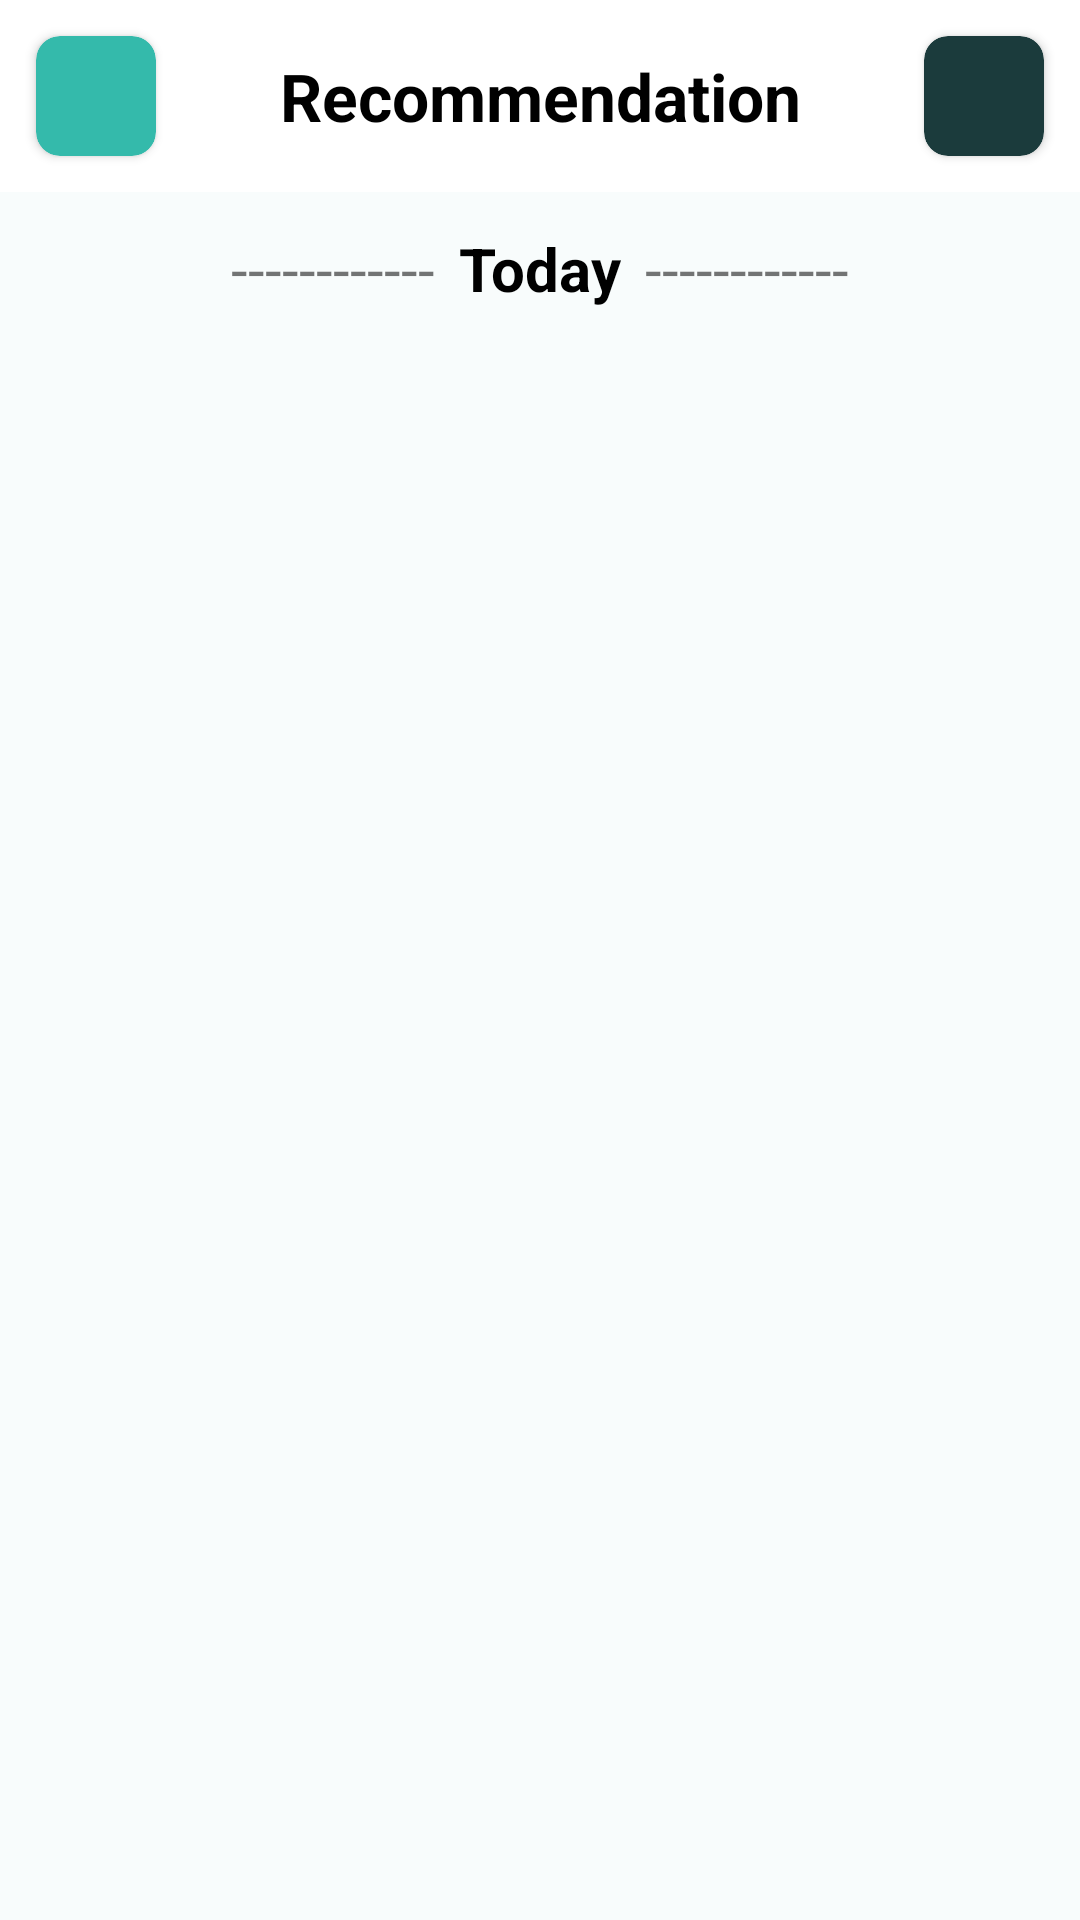

This screen was rendered from an Android layout file. Write that file and the resources it references.
<!-- AndroidManifest.xml: application theme Theme.VitaInLine -->
<!-- res/layout/fragment_recomendation.xml -->
<?xml version="1.0" encoding="utf-8"?>
<androidx.constraintlayout.widget.ConstraintLayout xmlns:android="http://schemas.android.com/apk/res/android"
    xmlns:app="http://schemas.android.com/apk/res-auto"
    xmlns:tools="http://schemas.android.com/tools"
    android:layout_width="match_parent"
    android:layout_height="match_parent"
    android:background="@color/back_color"
    tools:context=".fragments.TreatmentFragment">

    <androidx.constraintlayout.widget.ConstraintLayout
        android:id="@+id/topAppBar"
        android:layout_width="match_parent"
        android:layout_height="wrap_content"
        android:background="@color/white"
        app:layout_constraintStart_toStartOf="parent"
        app:layout_constraintTop_toTopOf="parent">

        <androidx.cardview.widget.CardView
            android:id="@+id/imgBack"
            android:layout_width="40dp"
            android:layout_height="40dp"
            android:layout_marginVertical="12dp"
            android:layout_marginStart="12dp"
            android:backgroundTint="@color/teal_300"
            app:cardCornerRadius="8dp"
            app:layout_constraintBottom_toBottomOf="parent"
            app:layout_constraintStart_toStartOf="parent"
            app:layout_constraintTop_toTopOf="parent">

            <ImageView
                android:id="@+id/imageView1"
                android:layout_width="wrap_content"
                android:layout_height="wrap_content"
                android:layout_gravity="center"
                android:src="@drawable/keyboard_arrow_left_24" />
        </androidx.cardview.widget.CardView>

        <TextView
            android:id="@+id/textView15"
            android:layout_width="wrap_content"
            android:layout_height="wrap_content"
            android:padding="8dp"
            android:text="@string/recommendation"
            android:textColor="@color/black"
            android:textSize="22sp"
            android:textStyle="bold"
            app:layout_constraintBottom_toBottomOf="parent"
            app:layout_constraintEnd_toStartOf="@id/imgStory"
            app:layout_constraintStart_toEndOf="@id/imgBack"
            app:layout_constraintTop_toTopOf="parent" />

        <androidx.cardview.widget.CardView
            android:id="@+id/imgStory"
            android:layout_width="40dp"
            android:layout_height="40dp"
            android:layout_marginVertical="12dp"
            android:layout_marginEnd="12dp"
            android:backgroundTint="#1B3B3C"
            app:cardCornerRadius="8dp"
            app:layout_constraintBottom_toBottomOf="parent"
            app:layout_constraintEnd_toEndOf="parent"
            app:layout_constraintTop_toTopOf="parent">

            <ImageView
                android:id="@+id/imageView2"
                android:layout_width="wrap_content"
                android:layout_height="wrap_content"
                android:layout_gravity="center"
                android:src="@drawable/baseline_history_24" />
        </androidx.cardview.widget.CardView>

    </androidx.constraintlayout.widget.ConstraintLayout>

    <LinearLayout
        android:id="@+id/linearView"
        android:layout_width="wrap_content"
        android:layout_height="wrap_content"
        android:orientation="horizontal"
        app:layout_constraintEnd_toEndOf="parent"
        app:layout_constraintStart_toStartOf="parent"
        app:layout_constraintTop_toBottomOf="@id/topAppBar">

        <TextView
            android:id="@+id/textViewToday1"
            android:layout_width="match_parent"
            android:layout_height="wrap_content"
            android:layout_marginVertical="8dp"
            android:padding="4dp"
            android:maxLines="1"
            android:layout_weight="1"
            android:text="@string/dots2"
            android:textSize="20sp" />

        <TextView
            android:id="@+id/textViewToday2"
            android:layout_width="match_parent"
            android:layout_height="wrap_content"
            android:layout_marginVertical="8dp"
            android:padding="4dp"
            android:text="@string/today"
            android:maxLines="1"
            android:layout_weight="1"
            android:textColor="@color/black"
            android:textSize="20sp"
            android:textStyle="bold" />

        <TextView
            android:id="@+id/textViewToday3"
            android:layout_width="match_parent"
            android:layout_height="wrap_content"
            android:layout_marginVertical="8dp"
            android:padding="4dp"
            android:maxLines="1"
            android:layout_weight="1"
            android:text="@string/dots"
            android:textSize="20sp" />

    </LinearLayout>

    <androidx.recyclerview.widget.RecyclerView
        android:id="@+id/mainRcRecommend"
        android:layout_width="match_parent"
        android:layout_height="0dp"
        android:layout_marginHorizontal="12dp"
        android:padding="4dp"
        app:layout_constraintEnd_toEndOf="parent"
        app:layout_constraintHorizontal_bias="0.0"
        app:layout_constraintStart_toStartOf="parent"
        app:layout_constraintTop_toBottomOf="@id/linearView"
        tools:itemCount="2"
        tools:listitem="@layout/list_layout2" />

</androidx.constraintlayout.widget.ConstraintLayout>
<!-- res/layout/list_layout2.xml (included above) -->
<?xml version="1.0" encoding="utf-8"?>
<androidx.constraintlayout.widget.ConstraintLayout xmlns:android="http://schemas.android.com/apk/res/android"
    android:layout_width="match_parent"
    android:layout_height="wrap_content"
    xmlns:app="http://schemas.android.com/apk/res-auto"
    xmlns:tools="http://schemas.android.com/tools">

    <androidx.cardview.widget.CardView
        android:id="@+id/cv1"
        app:cardCornerRadius="12dp"
        android:layout_marginVertical="12dp"
        android:layout_width="match_parent"
        android:layout_height="wrap_content"
        app:layout_constraintEnd_toEndOf="parent"
        app:layout_constraintStart_toStartOf="parent"
        app:layout_constraintTop_toTopOf="parent">


        <LinearLayout
            android:layout_width="match_parent"
            android:layout_height="wrap_content"
            android:orientation="vertical">

            <LinearLayout
                android:layout_width="match_parent"
                android:layout_height="wrap_content"
                android:padding="8dp"
                android:layout_marginBottom="12dp"
                android:orientation="horizontal">

                <ImageView
                    android:id="@+id/imageView8"
                    android:layout_width="33dp"
                    android:layout_height="33dp"
                    android:src="@drawable/blood_pressure" />

                <TextView
                    android:id="@+id/textViewRecommend"
                    android:layout_width="wrap_content"
                    android:layout_height="wrap_content"
                    android:text="@string/blood_pressure_check"
                    android:padding="4dp"
                    android:layout_marginStart="4dp"
                    android:textStyle="bold"
                    android:textSize="18sp"
                    android:textColor="@color/black"
                    android:layout_gravity="center_horizontal"/>


            </LinearLayout>

            <androidx.recyclerview.widget.RecyclerView
                android:id="@+id/rcRecommend"
                android:layout_width="match_parent"
                android:layout_height="wrap_content"
                tools:listitem="@layout/item_layout2"
                tools:itemCount="3"/>
        </LinearLayout>
    </androidx.cardview.widget.CardView>

</androidx.constraintlayout.widget.ConstraintLayout>
<!-- res/layout/item_layout2.xml (included above) -->
<?xml version="1.0" encoding="utf-8"?>
<androidx.constraintlayout.widget.ConstraintLayout xmlns:android="http://schemas.android.com/apk/res/android"
    xmlns:app="http://schemas.android.com/apk/res-auto"
    android:layout_width="match_parent"
    android:layout_height="wrap_content">

    <androidx.cardview.widget.CardView
        android:layout_width="match_parent"
        android:layout_height="wrap_content"
        android:layout_marginHorizontal="12dp"
        android:layout_marginBottom="12dp"
        android:backgroundTint="@color/back_color"
        app:cardCornerRadius="12dp"
        app:cardElevation="0dp"
        app:layout_constraintBottom_toBottomOf="parent"
        app:layout_constraintEnd_toEndOf="parent"
        app:layout_constraintStart_toStartOf="parent"
        app:layout_constraintTop_toTopOf="parent">


        <LinearLayout
            android:layout_width="match_parent"
            android:layout_height="wrap_content"
            android:orientation="horizontal"
            android:padding="12dp">

            <ImageView
                android:id="@+id/imageView10"
                android:layout_width="24dp"
                android:layout_height="24dp"
                android:layout_gravity="center_vertical"
                app:srcCompat="@drawable/access_time_24" />

            <TextView
                android:id="@+id/textViewTime"
                android:layout_width="0dp"
                android:layout_height="wrap_content"
                android:layout_marginStart="6dp"
                android:layout_weight="1"
                android:padding="2dp"
                android:text="@string/_8_00"
                android:textColor="@color/black"
                android:textSize="16sp"
                android:textStyle="bold" />

        </LinearLayout>
    </androidx.cardview.widget.CardView>
</androidx.constraintlayout.widget.ConstraintLayout>
<!-- resources referenced by this layout -->
<resources>
  <color name="back_color">#F8FCFC</color>
  <color name="black">#FF000000</color>
  <color name="teal_300">#34BAAB</color>
  <color name="white">#FFFFFFFF</color>
  <!-- drawable access_time_24 (drawable) -->
  <vector android:height="24dp" android:tint="#8EE3F1"
      android:viewportHeight="24" android:viewportWidth="24"
      android:width="24dp" xmlns:android="http://schemas.android.com/apk/res/android">
      <path android:fillColor="@android:color/white" android:pathData="M11.99,2C6.47,2 2,6.48 2,12s4.47,10 9.99,10C17.52,22 22,17.52 22,12S17.52,2 11.99,2zM12,20c-4.42,0 -8,-3.58 -8,-8s3.58,-8 8,-8 8,3.58 8,8 -3.58,8 -8,8z"/>
      <path android:fillColor="@android:color/white" android:pathData="M12.5,7H11v6l5.25,3.15 0.75,-1.23 -4.5,-2.67z"/>
  </vector>
  <!-- drawable blood_pressure: png bitmap (drawable, 5014 bytes) -->
  <string name="_8_00">8:00</string>
  <string name="blood_pressure_check">Blood pressure check</string>
  <string name="dots">------------</string>
  <string name="dots2">------------</string>
  <string name="recommendation">Recommendation</string>
  <string name="today">Today</string>
  <style name="Theme.VitaInLine" parent="Theme.MaterialComponents.DayNight.NoActionBar">
          
          <item name="colorPrimary">@color/teal_300</item>
          <item name="colorPrimaryVariant">@color/teal_300</item>
          <item name="colorOnPrimary">@color/white</item>
          
          <item name="colorSecondary">@color/teal_200</item>
          <item name="colorSecondaryVariant">@color/teal_700</item>
          <item name="colorOnSecondary">@color/black</item>
          
          <item name="android:statusBarColor">?attr/colorPrimaryVariant</item>
          
  
      </style>
  <color name="teal_200">#FF03DAC5</color>
  <color name="teal_700">#FF018786</color>
</resources>
